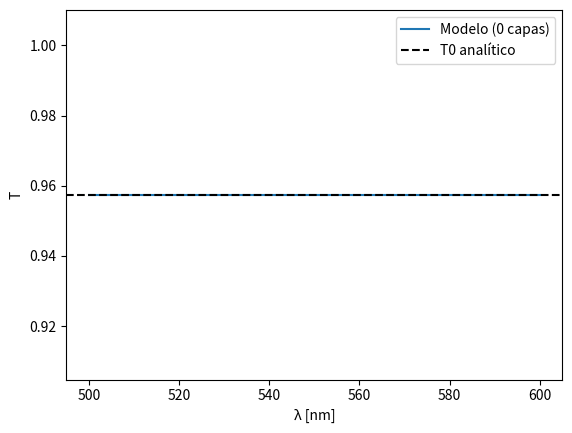
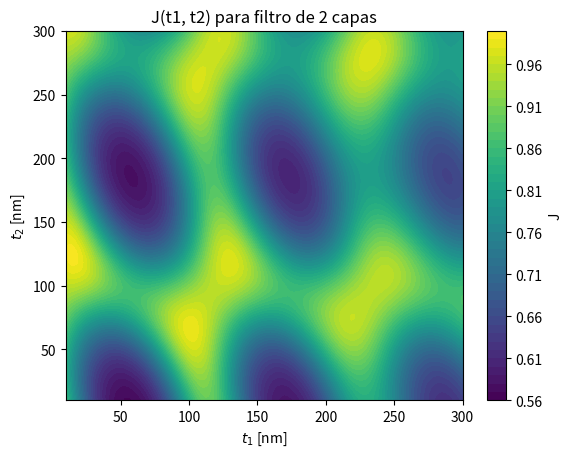

Reproduce these figures in Python, in order.
import numpy as np
import matplotlib.pyplot as plt
from scipy.optimize import minimize



N0, NS = 1.0, 1.52
NH, NL = 2.35, 1.46
N = 100

LOW, HIGH = 10.0, 300.0

WAVELENGTHS = np.arange(500.0, 601.0)
PASS = (540.0 <= WAVELENGTHS) & (WAVELENGTHS <= 560.0)
STOP = ~PASS

def indices(d):
    return np.where(np.arange(d) % 2 == 0, NH, NL)

def transmittance(t):
    t = np.asarray(t, dtype=float)

    B = np.ones_like(WAVELENGTHS, dtype=complex)
    C = NS * B

    for n, thickness in zip(indices(len(t)), t):
        delta = 2 * np.pi * n * thickness / WAVELENGTHS

        c = np.cos(delta)
        s = np.sin(delta)

        B, C = (
            c * B + 1j * s * C / n,
            1j * n * s * B + c * C,
        )

    R = np.abs((N0 * B - C) / (N0 * B + C))**2

    return 1 - R

def objective(t):
    T = transmittance(t)

    J_pass = np.mean((1 - T[PASS])**2)
    J_stop = np.mean(T[STOP]**2)

    return float(J_pass + J_stop)

def noisy_objective(t, rng, sigma=0.03):
    T = transmittance(t)
    T_measured = T + sigma * rng.standard_normal(T.size)

    J_pass = np.mean((1 - T_measured[PASS])**2)
    J_stop = np.mean(T_measured[STOP]**2)

    return float(J_pass + J_stop)

if __name__ == "__main__":
    T0 = 4 * N0 * NS / (N0 + NS)**2

    assert np.allclose(transmittance([]), T0, atol=1e-12)
    assert np.all(np.isfinite(transmittance(np.full(13, 100.0))))

    print(f"PASS: d=0 T={T0:.12f}; P={PASS.sum()}, S={STOP.sum()}")




    ### Parte a

    ### Verificacion de que en ausencia de capas modelo coincide con T0

    T_sincapas = transmittance([])          
    print("T0 analítico:", T0)
    print("T modelo (primeros 5):", T_sincapas[:5])
    print("Diferencia máxima:", np.max(np.abs(T_sincapas - T0)))
    print("Son iguales:", np.allclose(T_sincapas, T0, atol=1e-12))

    plt.plot(WAVELENGTHS, T_sincapas, label="Modelo (0 capas)")
    plt.axhline(T0, ls="--", color="k", label="T0 analítico")
    plt.xlabel("λ [nm]")
    plt.ylabel("T")
    plt.legend()
    plt.show()


    ###Filtro de 2 capas con espesores t1 y t2, y busqueda de los espesores que minimizan J(t1, t2)

    J = np.zeros((151, 151))

    t1_values = np.linspace(LOW, HIGH, 151)
    t2_values = np.linspace(LOW, HIGH, 151)

    for i, t1 in enumerate(t1_values):
        for j, t2 in enumerate(t2_values):
            J[i, j] = objective([t1, t2])


    T1, T2 = np.meshgrid(t1_values, t2_values, indexing="ij")


    
    plt.contourf(T1, T2, J, levels=50, cmap="viridis")
    plt.colorbar(label="J")
    plt.xlabel("$t_1$ [nm]")
    plt.ylabel("$t_2$ [nm]")
    plt.title("J(t1, t2) para filtro de 2 capas")
    plt.show()


    ##Al ojo, se ve que los puntos (t1, t2) = (50,10),(170,10),(60,190),(170,190) 
    # son puntos de bajo costo.

    puntos_bc = [(50,10),(170,10),(60,190),(170,190)]

    for t1_bc, t2_bc in puntos_bc:
        # Punto de la cuadrícula más cercano
        i = np.argmin(np.abs(t1_values - t1_bc))
        j = np.argmin(np.abs(t2_values - t2_bc))
        t0 = np.array([t1_values[i], t2_values[j]])
        J0 = J[i, j]

        res = minimize(objective, x0=t0, method="L-BFGS-B", bounds=[(LOW, HIGH)] * 2)

        print(f"Antes:   t = ({t0[0]:7.2f}, {t0[1]:7.2f})  J = {J0:.6f}")
        print(f"Después: t = ({res.x[0]:7.2f}, {res.x[1]:7.2f})  J = {res.fun:.6f}  ({res.message})")
        print()



    
